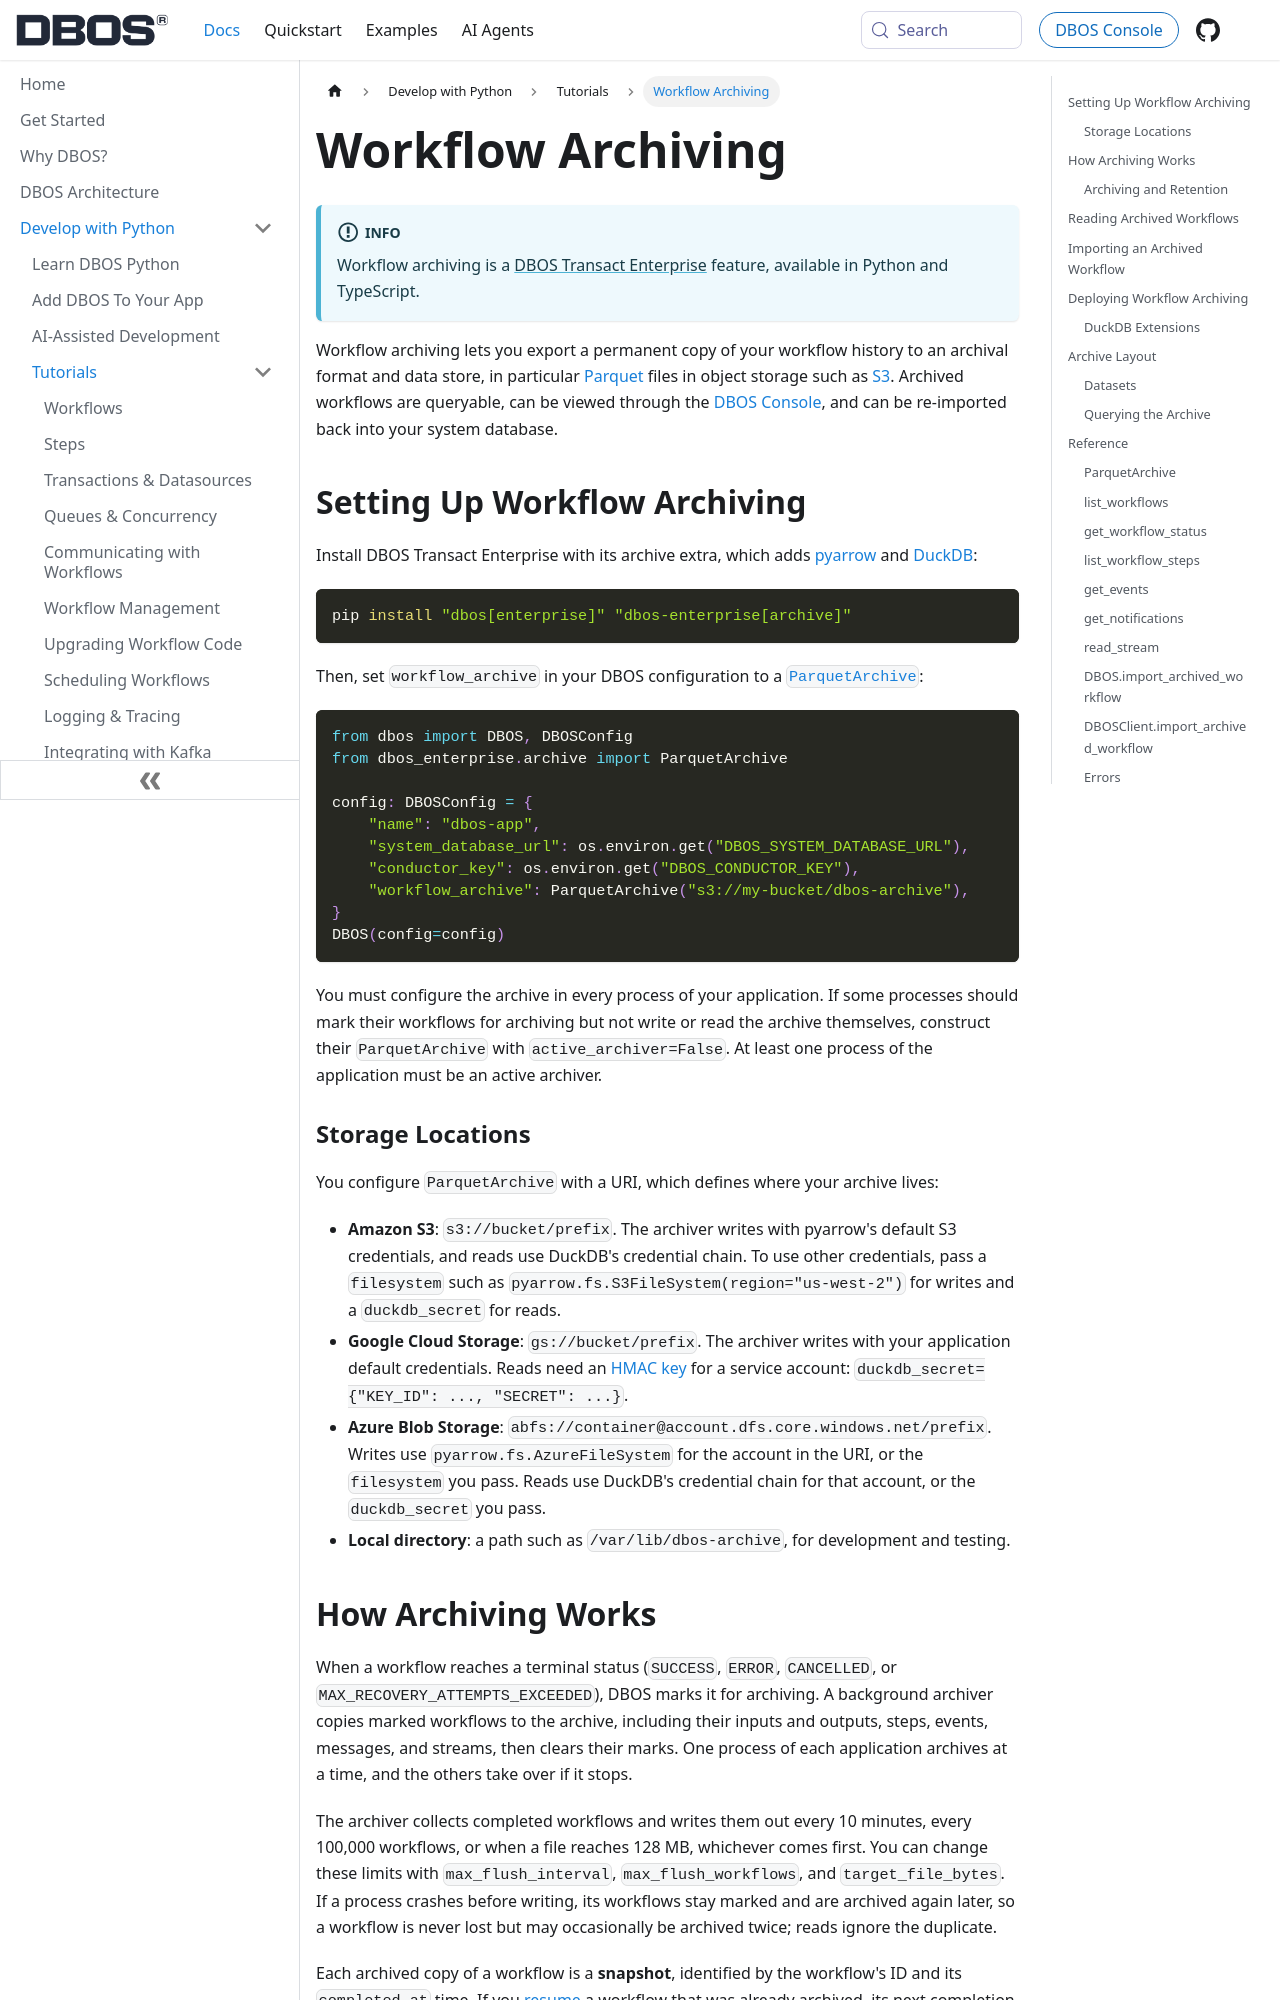

repository: dbos-inc/dbos-docs · page: python/tutorials/workflow-archiving.html · generator: docusaurus

---
sidebar_position: 138
title: Workflow Archiving
toc_max_heading_level: 3
---

:::info
Workflow archiving is a [DBOS Transact Enterprise](../../explanations/transact-enterprise.md) feature, available in Python and TypeScript.
:::

Workflow archiving lets you export a permanent copy of your workflow history to an archival format and data store, in particular [Parquet](https://parquet.apache.org/) files in object storage such as [S3](https://aws.amazon.com/s3/).
Archived workflows are queryable, can be viewed through the [DBOS Console](https://console.dbos.dev), and can be re-imported back into your system database.

## Setting Up Workflow Archiving

Install DBOS Transact Enterprise with its archive extra, which adds [pyarrow](https://arrow.apache.org/docs/python/) and [DuckDB](https://duckdb.org/):

```shell
pip install "dbos[enterprise]" "dbos-enterprise[archive]"
```

Then, set `workflow_archive` in your DBOS configuration to a [`ParquetArchive`](#parquetarchive):

```python
from dbos import DBOS, DBOSConfig
from dbos_enterprise.archive import ParquetArchive

config: DBOSConfig = {
    "name": "dbos-app",
    "system_database_url": os.environ.get("DBOS_SYSTEM_DATABASE_URL"),
    "conductor_key": os.environ.get("DBOS_CONDUCTOR_KEY"),
    "workflow_archive": ParquetArchive("s3://my-bucket/dbos-archive"),
}
DBOS(config=config)
```

You must configure the archive in every process of your application.
If some processes should mark their workflows for archiving but not write or read the archive themselves, construct their `ParquetArchive` with `active_archiver=False`.
At least one process of the application must be an active archiver.

### Storage Locations

You configure `ParquetArchive` with a URI, which defines where your archive lives:

- **Amazon S3**: `s3://bucket/prefix`. The archiver writes with pyarrow's default S3 credentials, and reads use DuckDB's credential chain. To use other credentials, pass a `filesystem` such as `pyarrow.fs.S3FileSystem(region="us-west-2")` for writes and a `duckdb_secret` for reads.
- **Google Cloud Storage**: `gs://bucket/prefix`. The archiver writes with your application default credentials. Reads need an [HMAC key](https://cloud.google.com/storage/docs/authentication/hmackeys) for a service account: `duckdb_secret={"KEY_ID": ..., "SECRET": ...}`.
- **Azure Blob Storage**: `abfs://container@account.dfs.core.windows.net/prefix`. Writes use `pyarrow.fs.AzureFileSystem` for the account in the URI, or the `filesystem` you pass. Reads use DuckDB's credential chain for that account, or the `duckdb_secret` you pass.
- **Local directory**: a path such as `/var/lib/dbos-archive`, for development and testing.
